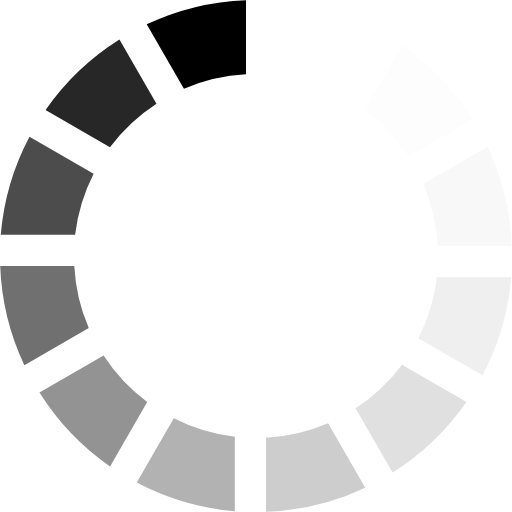
t = 0.00 s
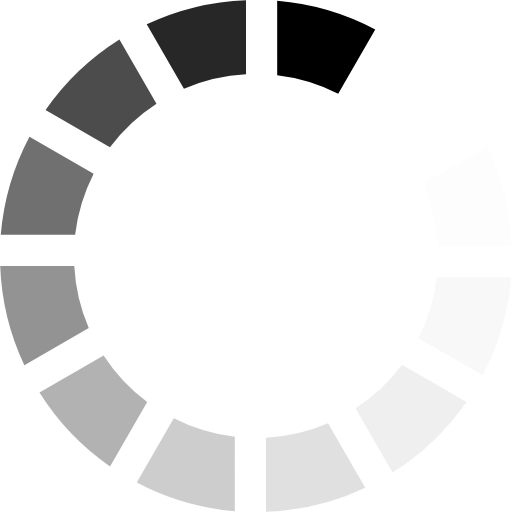
t = 0.13 s
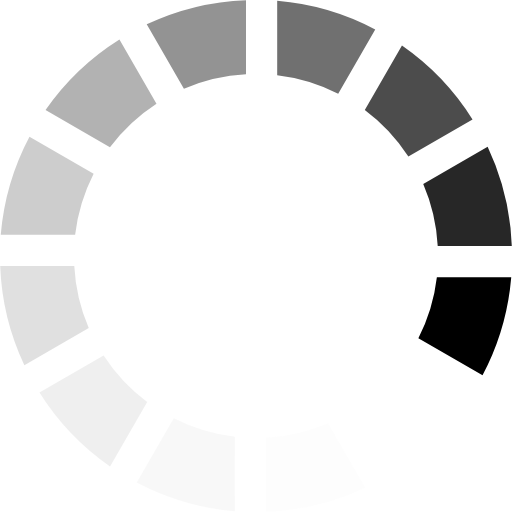
t = 0.29 s
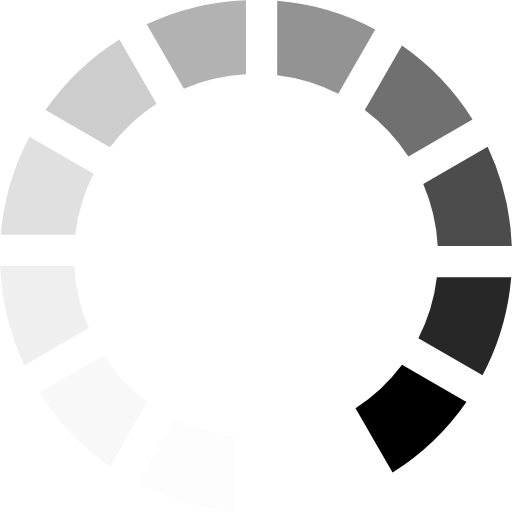
t = 0.42 s
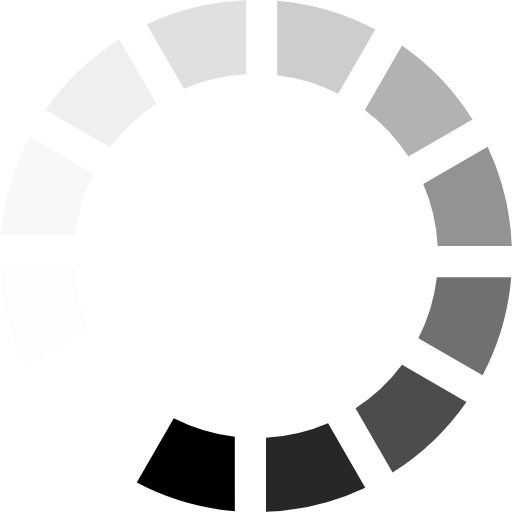
t = 0.55 s
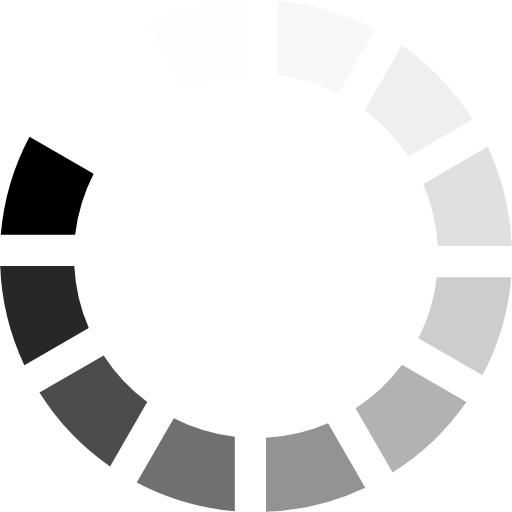
t = 0.71 s

The animated SVG that drew these frames (rendered in a browser with its animation timeline set to each time). Animation: 1 SMIL element (animateTransform=1); one cycle of 0.84 s, repeats indefinitely.

<?xml version="1.0" encoding="UTF-8" standalone="no"?><svg xmlns="http://www.w3.org/2000/svg" xmlns:xlink="http://www.w3.org/1999/xlink" version="1.0" width="64px" height="64px" viewBox="0 0 128 128" xml:space="preserve"><g><path d="M61.5.05v18.52a45.2 45.2 0 0 0-15.52 3.62l-9.3-16.1A63.67 63.67 0 0 1 61.5.05z" fill="#000000" fill-opacity="1"/><path d="M61.5.05v18.52a45.2 45.2 0 0 0-15.52 3.62l-9.3-16.1A63.67 63.67 0 0 1 61.5.05z" fill="#f8f8f8" fill-opacity="0.03" transform="rotate(30 64 64)"/><path d="M61.5.05v18.52a45.2 45.2 0 0 0-15.52 3.62l-9.3-16.1A63.67 63.67 0 0 1 61.5.05z" fill="#e8e8e8" fill-opacity="0.09" transform="rotate(60 64 64)"/><path d="M61.5.05v18.52a45.2 45.2 0 0 0-15.52 3.62l-9.3-16.1A63.67 63.67 0 0 1 61.5.05z" fill="#d4d4d4" fill-opacity="0.17" transform="rotate(90 64 64)"/><path d="M61.5.05v18.52a45.2 45.2 0 0 0-15.52 3.62l-9.3-16.1A63.67 63.67 0 0 1 61.5.05z" fill="#bebebe" fill-opacity="0.25" transform="rotate(120 64 64)"/><path d="M61.5.05v18.52a45.2 45.2 0 0 0-15.52 3.62l-9.3-16.1A63.67 63.67 0 0 1 61.5.05z" fill="#a6a6a6" fill-opacity="0.35" transform="rotate(150 64 64)"/><path d="M61.5.05v18.52a45.2 45.2 0 0 0-15.52 3.62l-9.3-16.1A63.67 63.67 0 0 1 61.5.05z" fill="#8e8e8e" fill-opacity="0.44" transform="rotate(180 64 64)"/><path d="M61.5.05v18.52a45.2 45.2 0 0 0-15.52 3.62l-9.3-16.1A63.67 63.67 0 0 1 61.5.05z" fill="#737373" fill-opacity="0.55" transform="rotate(210 64 64)"/><path d="M61.5.05v18.52a45.2 45.2 0 0 0-15.52 3.62l-9.3-16.1A63.67 63.67 0 0 1 61.5.05z" fill="#5a5a5a" fill-opacity="0.65" transform="rotate(240 64 64)"/><path d="M61.5.05v18.52a45.2 45.2 0 0 0-15.52 3.62l-9.3-16.1A63.67 63.67 0 0 1 61.5.05z" fill="#414141" fill-opacity="0.75" transform="rotate(270 64 64)"/><path d="M61.5.05v18.52a45.2 45.2 0 0 0-15.52 3.62l-9.3-16.1A63.67 63.67 0 0 1 61.5.05z" fill="#2a2a2a" fill-opacity="0.84" transform="rotate(300 64 64)"/><path d="M61.5.05v18.52a45.2 45.2 0 0 0-15.52 3.62l-9.3-16.1A63.67 63.67 0 0 1 61.5.05z" fill="#151515" fill-opacity="0.92" transform="rotate(330 64 64)"/><animateTransform attributeName="transform" type="rotate" values="0 64 64;30 64 64;60 64 64;90 64 64;120 64 64;150 64 64;180 64 64;210 64 64;240 64 64;270 64 64;300 64 64;330 64 64" calcMode="discrete" dur="840ms" repeatCount="indefinite"></animateTransform></g></svg>
